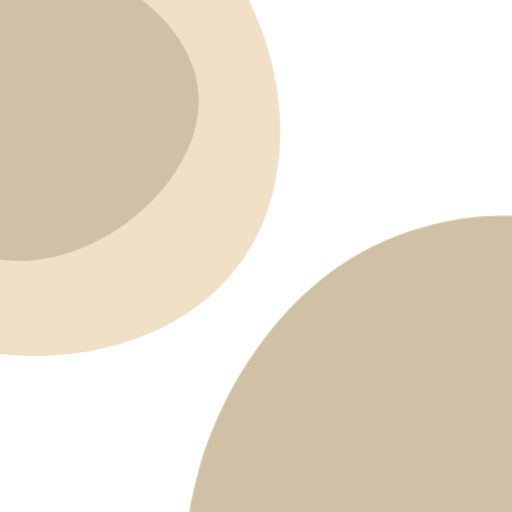
t = 0.00 s
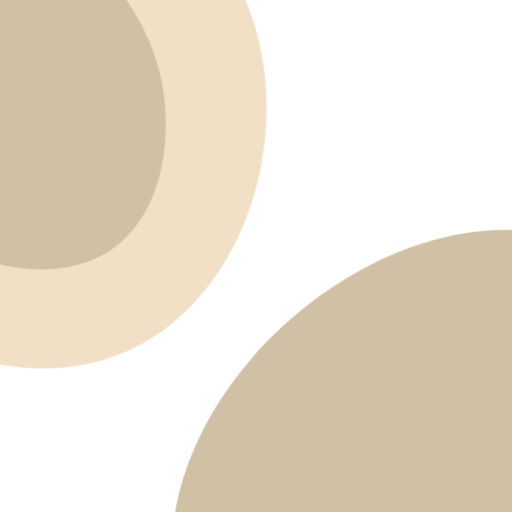
t = 1.67 s
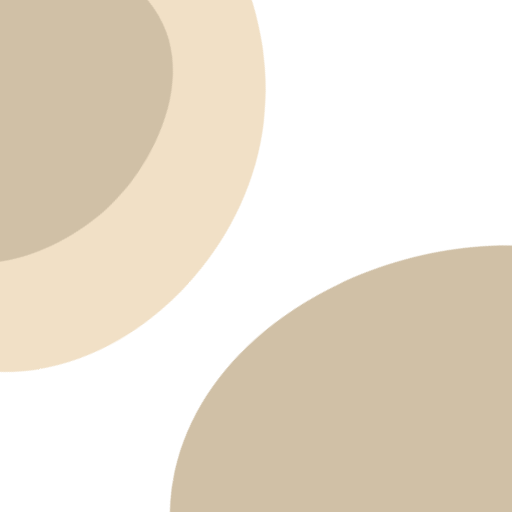
t = 3.33 s
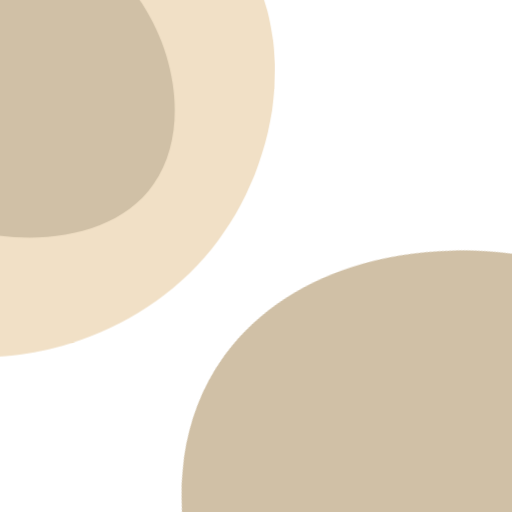
t = 5.00 s
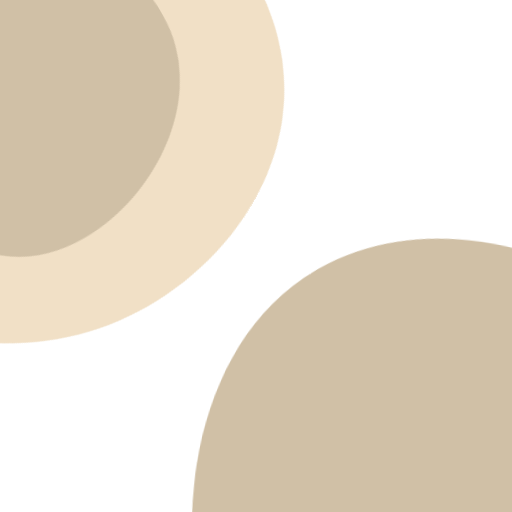
t = 6.67 s
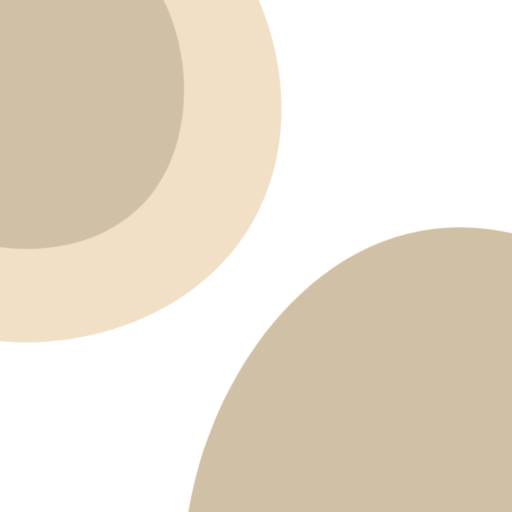
t = 8.33 s

The animated SVG that drew these frames (rendered in a browser with its animation timeline set to each time). Animation: 1 CSS @keyframes rule; frames cover the first 8.33 s, repeats indefinitely.

<svg preserveAspectRatio="xMidYMid slice" viewBox="10 10 80 80">
    <defs>
        <style>
            @keyframes rotate {
					 0% { transform: rotate(0deg); }
                100% { transform: rotate(360deg); }
            }
            .out-top {
                animation: rotate 20s linear infinite;
                transform-origin: 13px 25px;
            }
            .in-top {
                animation: rotate 10s linear infinite;
                transform-origin: 13px 25px;
            }
            .out-bottom {
                animation: rotate 25s linear infinite;
                transform-origin: 84px 93px;
            }
        </style>
    </defs>
    <path fill="#f1e0c6" class="out-top" d="M37-5C25.1-14.7,5.7-19.1-9.2-10-28.5,1.8-32.7,31.1-19.8,49c15.5,21.5,52.6,22,67.2,2.3C59.4,35,53.7,8.5,37-5Z"/>
    <path fill="#d0c0a6" class="in-top" d="M20.6,4.1C11.6,1.5-1.9,2.5-8,11.2-16.3,23.1-8.2,45.6,7.4,50S42.1,38.9,41,24.5C40.2,14.1,29.4,6.6,20.6,4.1Z"/>
    <path fill="#d0c0a6" class="out-bottom" d="M105.9,48.6c-12.4-8.2-29.3-4.8-39.4.8-23.4,12.8-37.7,51.9-19.1,74.1s63.9,15.3,76-5.6c7.6-13.3,1.8-31.1-2.3-43.8C117.6,63.3,114.7,54.3,105.9,48.6Z"/>
</svg>